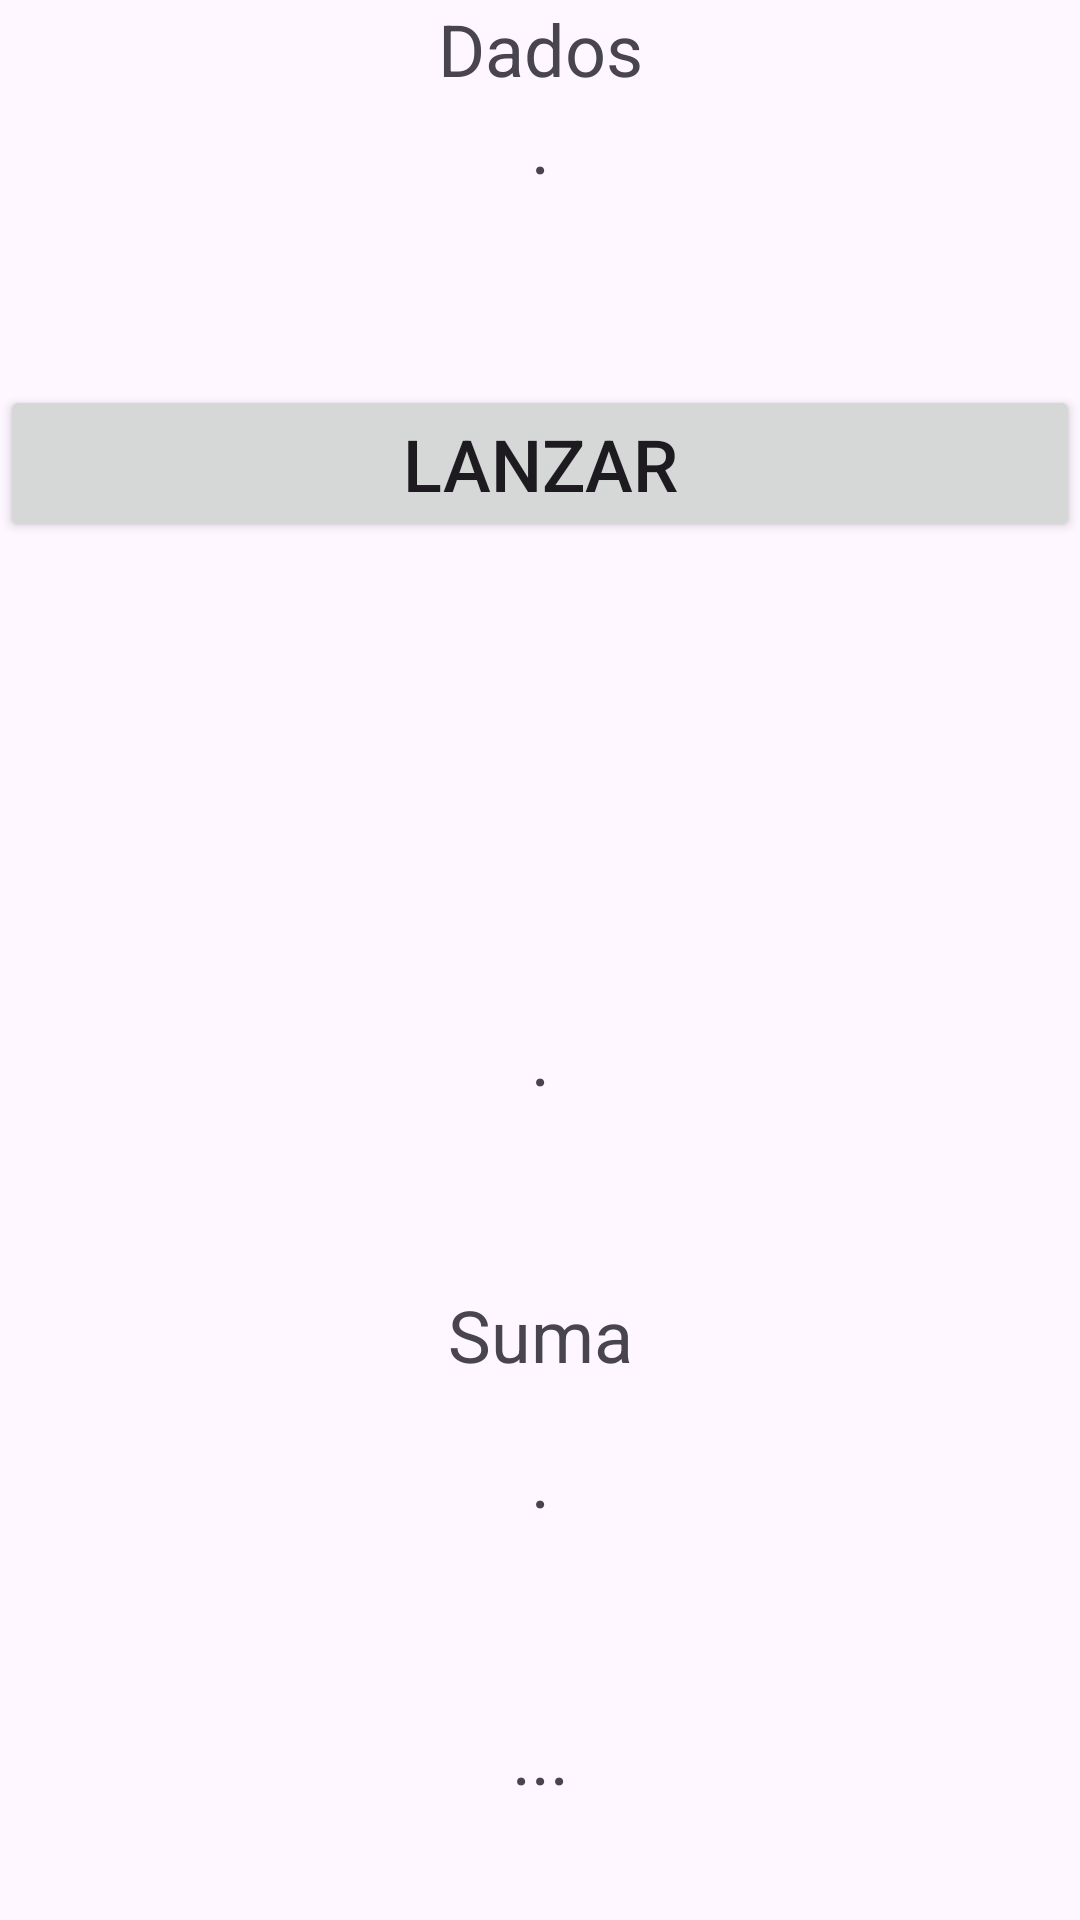

Write the Android layout XML for this screen, with the resource values it uses.
<!-- AndroidManifest.xml: application theme Theme.TodasLasTareas -->
<!-- res/layout/activity_ventana_tarea2.xml -->
<?xml version="1.0" encoding="utf-8"?>
<androidx.constraintlayout.widget.ConstraintLayout xmlns:android="http://schemas.android.com/apk/res/android"
    xmlns:app="http://schemas.android.com/apk/res-auto"
    xmlns:tools="http://schemas.android.com/tools"
    android:id="@+id/main"
    android:layout_width="match_parent"
    android:layout_height="match_parent"
    tools:context=".VentanaTarea2">

    <ImageView
        android:id="@+id/imageView2"
        android:layout_width="wrap_content"
        android:layout_height="wrap_content"
        android:layout_marginStart="168dp"
        android:layout_marginTop="264dp"
        app:layout_constraintStart_toStartOf="parent"
        app:layout_constraintTop_toBottomOf="@+id/txtDados"
        app:srcCompat="@drawable/uno" />

    <TextView
        android:id="@+id/txtNombre2"
        android:layout_width="match_parent"
        android:layout_height="wrap_content"
        android:layout_marginTop="304dp"
        android:gravity="center"
        android:text="."
        android:textSize="24sp"
        app:layout_constraintTop_toBottomOf="@+id/imageView"
        tools:layout_editor_absoluteX="0dp" />

    <TextView
        android:id="@+id/txtDados"
        android:layout_width="match_parent"
        android:layout_height="wrap_content"
        android:gravity="center"
        android:text="Dados"
        android:textSize="24sp"
        app:layout_constraintStart_toStartOf="parent"
        app:layout_constraintTop_toTopOf="parent" />

    <ImageView
        android:id="@+id/imageView"
        android:layout_width="wrap_content"
        android:layout_height="wrap_content"
        android:layout_marginStart="168dp"
        app:layout_constraintStart_toStartOf="parent"
        app:layout_constraintTop_toBottomOf="@+id/txtDados"
        app:srcCompat="@drawable/uno" />

    <TextView
        android:id="@+id/txtNombre"
        android:layout_width="match_parent"
        android:layout_height="wrap_content"
        android:gravity="center"
        android:text="."
        android:textSize="24sp"
        app:layout_constraintStart_toStartOf="parent"
        app:layout_constraintTop_toBottomOf="@+id/imageView" />

    <Button
        android:id="@+id/bntLanzar"
        android:layout_width="match_parent"
        android:layout_height="wrap_content"
        android:layout_marginTop="96dp"
        android:text="Lanzar"
        android:textSize="24sp"
        app:layout_constraintStart_toStartOf="parent"
        app:layout_constraintTop_toTopOf="@+id/txtNombre" />

    <TextView
        android:id="@+id/txtSuma"
        android:layout_width="match_parent"
        android:layout_height="wrap_content"
        android:layout_marginTop="60dp"
        android:gravity="center"
        android:text="Suma"
        android:textSize="24sp"
        app:layout_constraintStart_toStartOf="parent"
        app:layout_constraintTop_toBottomOf="@+id/txtNombre2" />

    <TextView
        android:id="@+id/txtResultado"
        android:layout_width="match_parent"
        android:layout_height="wrap_content"
        android:layout_marginTop="16dp"
        android:gravity="center"
        android:text="."
        android:textSize="24sp"
        app:layout_constraintStart_toStartOf="parent"
        app:layout_constraintTop_toBottomOf="@+id/txtSuma" />

    <TextView
        android:id="@+id/txtGanaste"
        android:layout_width="match_parent"
        android:layout_height="wrap_content"
        android:layout_marginTop="60dp"
        android:gravity="center"
        android:text="..."
        android:textSize="24sp"
        app:layout_constraintStart_toStartOf="parent"
        app:layout_constraintTop_toBottomOf="@+id/txtResultado" />

</androidx.constraintlayout.widget.ConstraintLayout>
<!-- resources referenced by this layout -->
<resources>
  <style name="Theme.TodasLasTareas" parent="Base.Theme.TodasLasTareas" />
  <style name="Base.Theme.TodasLasTareas" parent="Theme.Material3.DayNight.NoActionBar">
          
          
      </style>
</resources>
